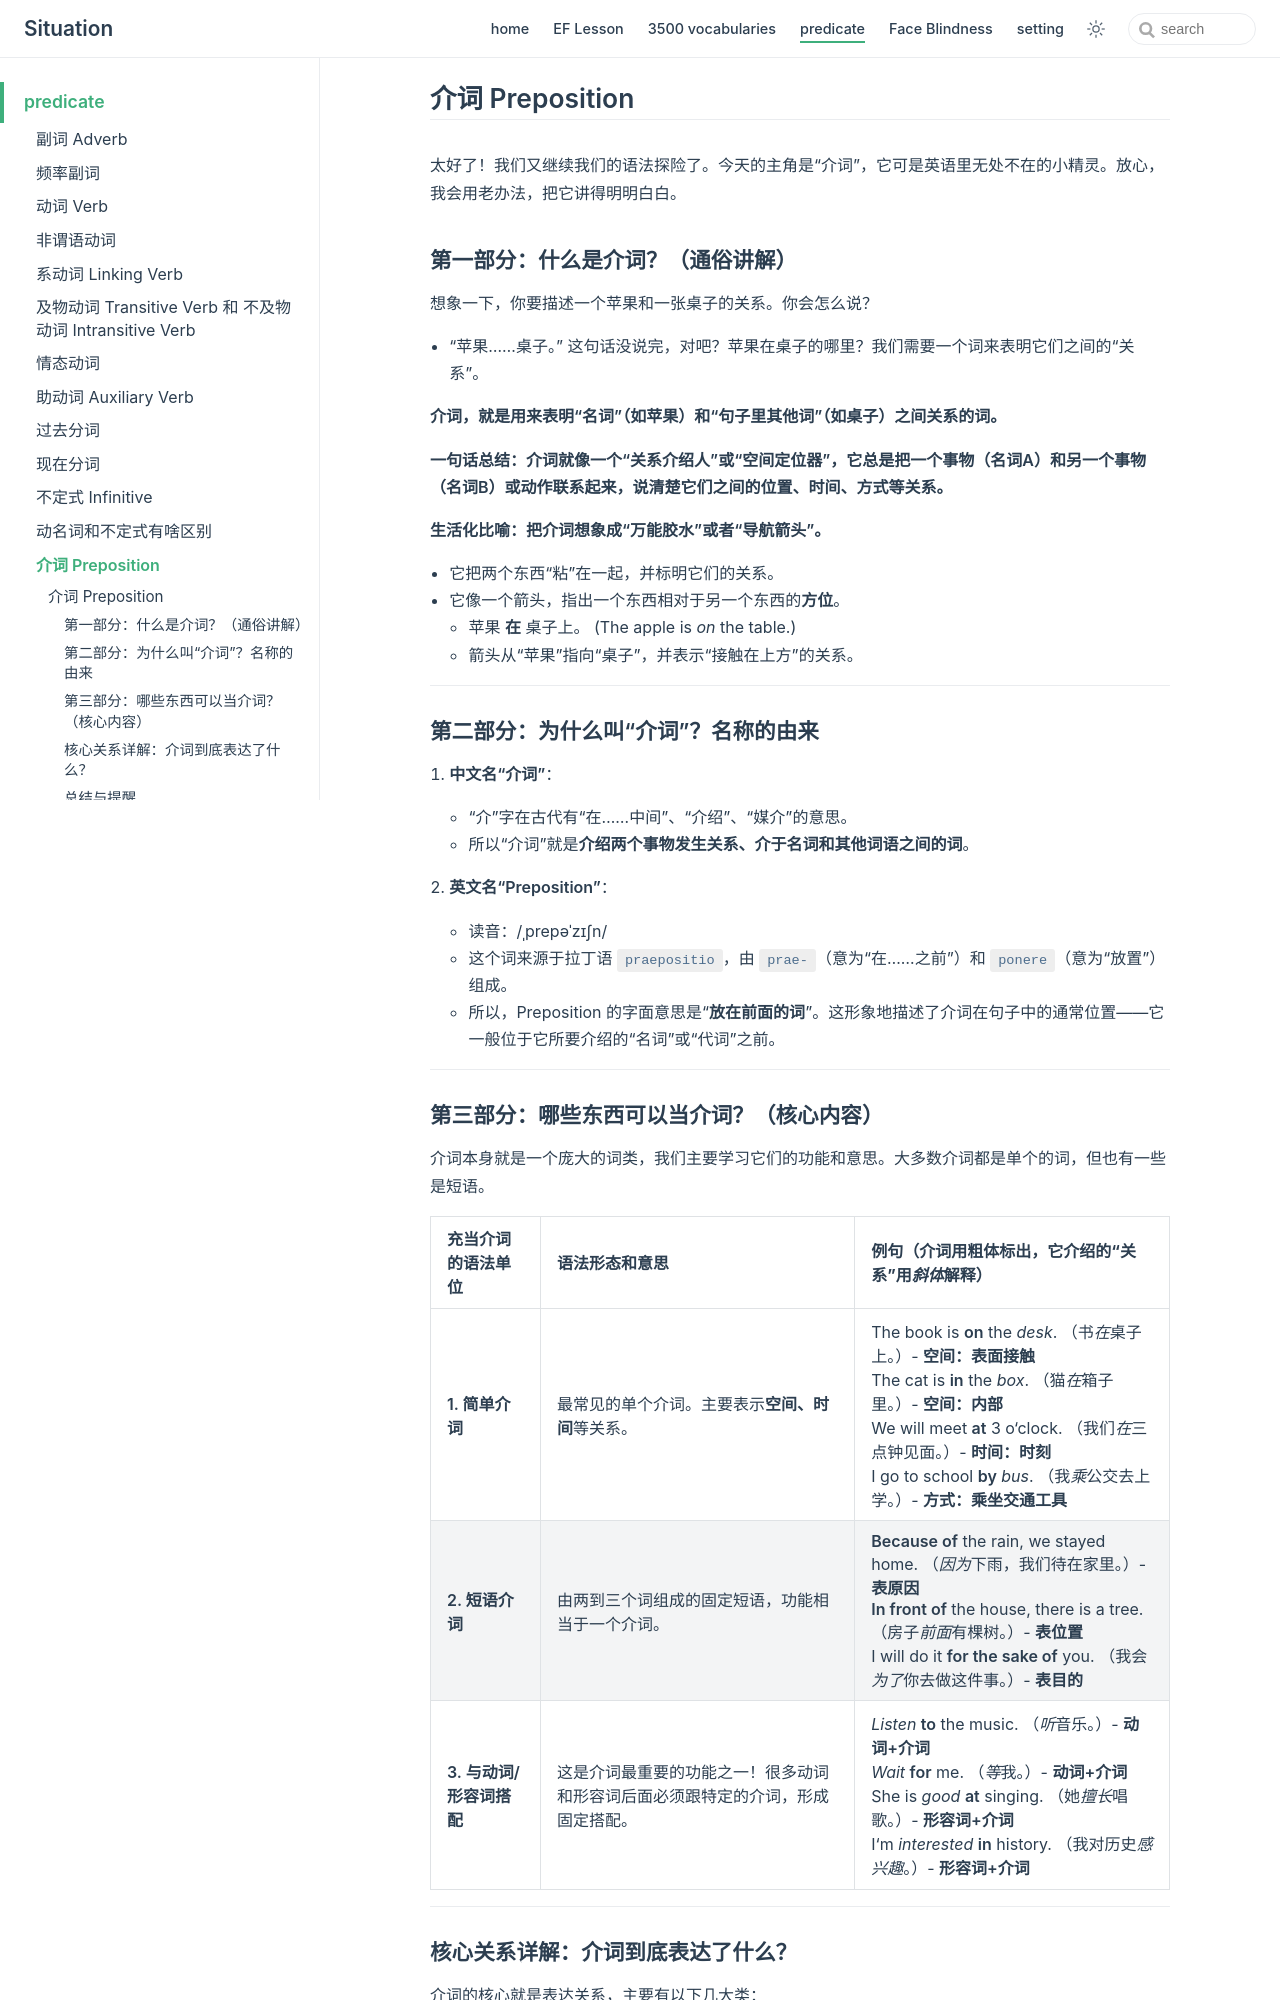

repository: zjl-coder/english · page: predicate/preposition/index.html · generator: jekyll

## 介词 Preposition

太好了！我们又继续我们的语法探险了。今天的主角是“介词”，它可是英语里无处不在的小精灵。放心，我会用老办法，把它讲得明明白白。

### 第一部分：什么是介词？（通俗讲解）

想象一下，你要描述一个苹果和一张桌子的关系。你会怎么说？
- “苹果……桌子。”
这句话没说完，对吧？苹果在桌子的哪里？我们需要一个词来表明它们之间的“关系”。

**介词，就是用来表明“名词”（如苹果）和“句子里其他词”（如桌子）之间关系的词。**

**一句话总结：介词就像一个“关系介绍人”或“空间定位器”，它总是把一个事物（名词A）和另一个事物（名词B）或动作联系起来，说清楚它们之间的位置、时间、方式等关系。**

**生活化比喻：把介词想象成“万能胶水”或者“导航箭头”。**
- 它把两个东西“粘”在一起，并标明它们的关系。
- 它像一个箭头，指出一个东西相对于另一个东西的**方位**。
    - 苹果 **在** 桌子上。 (The apple is *on* the table.)
    - 箭头从“苹果”指向“桌子”，并表示“接触在上方”的关系。

---

### 第二部分：为什么叫“介词”？名称的由来

1.  **中文名“介词”**：
    - “介”字在古代有“在……中间”、“介绍”、“媒介”的意思。
    - 所以“介词”就是**介绍两个事物发生关系、介于名词和其他词语之间的词**。

2.  **英文名“Preposition”**：
    - 读音：/ˌprepəˈzɪʃn/
    - 这个词来源于拉丁语 `praepositio`，由 `prae-`（意为“在……之前”）和 `ponere`（意为“放置”）组成。
    - 所以，Preposition 的字面意思是“**放在前面的词**”。这形象地描述了介词在句子中的通常位置——它一般位于它所要介绍的“名词”或“代词”之前。

---

### 第三部分：哪些东西可以当介词？（核心内容）

介词本身就是一个庞大的词类，我们主要学习它们的功能和意思。大多数介词都是单个的词，但也有一些是短语。

| 充当介词的语法单位 | 语法形态和意思 | 例句（介词用**粗体**标出，它介绍的“关系”用*斜体*解释） |
| :--- | :--- | :--- |
| **1. 简单介词** | 最常见的单个介词。主要表示**空间、时间**等关系。 | The book is **on** the *desk*. （书*在*桌子上。）- **空间：表面接触** <br> The cat is **in** the *box*. （猫*在*箱子里。）- **空间：内部** <br> We will meet **at** 3 o‘clock. （我们*在*三点钟见面。）- **时间：时刻** <br> I go to school **by** *bus*. （我*乘*公交去上学。）- **方式：乘坐交通工具** |
| **2. 短语介词** | 由两到三个词组成的固定短语，功能相当于一个介词。 | **Because of** the rain, we stayed home. （*因为*下雨，我们待在家里。）- **表原因** <br> **In front of** the house, there is a tree. （房子*前面*有棵树。）- **表位置** <br> I will do it **for the sake of** you. （我会*为了*你去做这件事。）- **表目的** |
| **3. 与动词/形容词搭配** | 这是介词最重要的功能之一！很多动词和形容词后面必须跟特定的介词，形成固定搭配。 | *Listen* **to** the music. （*听*音乐。）- **动词+介词** <br> *Wait* **for** me. （*等*我。）- **动词+介词** <br> She is *good* **at** singing. （她*擅长*唱歌。）- **形容词+介词** <br> I‘m *interested* **in** history. （我对历史*感兴趣*。）- **形容词+介词** |

---
